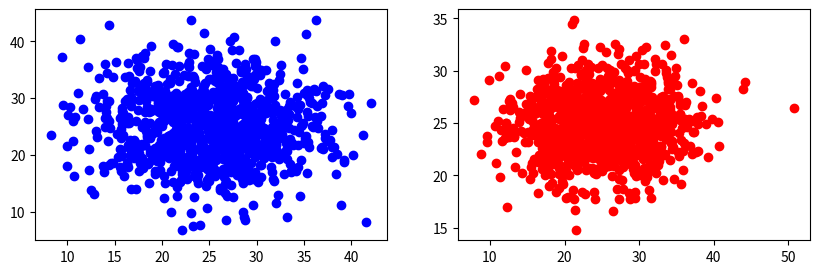

This chart was generated by the following Python code:
import numpy as np
import matplotlib.pyplot as plt

fig, ax = plt.subplots(1, 2, figsize=(10, 3))

x = np.random.normal(25, 6,(1000))
y = np.random.normal(25, 6,(1000))

x1 = np.random.normal(25, 6,(1000))
y1 = np.random.normal(25, 3,(1000))


ax[0].scatter(x, y, color = "blue")
ax[1].scatter(x1, y1, color = "red")

plt.show()
